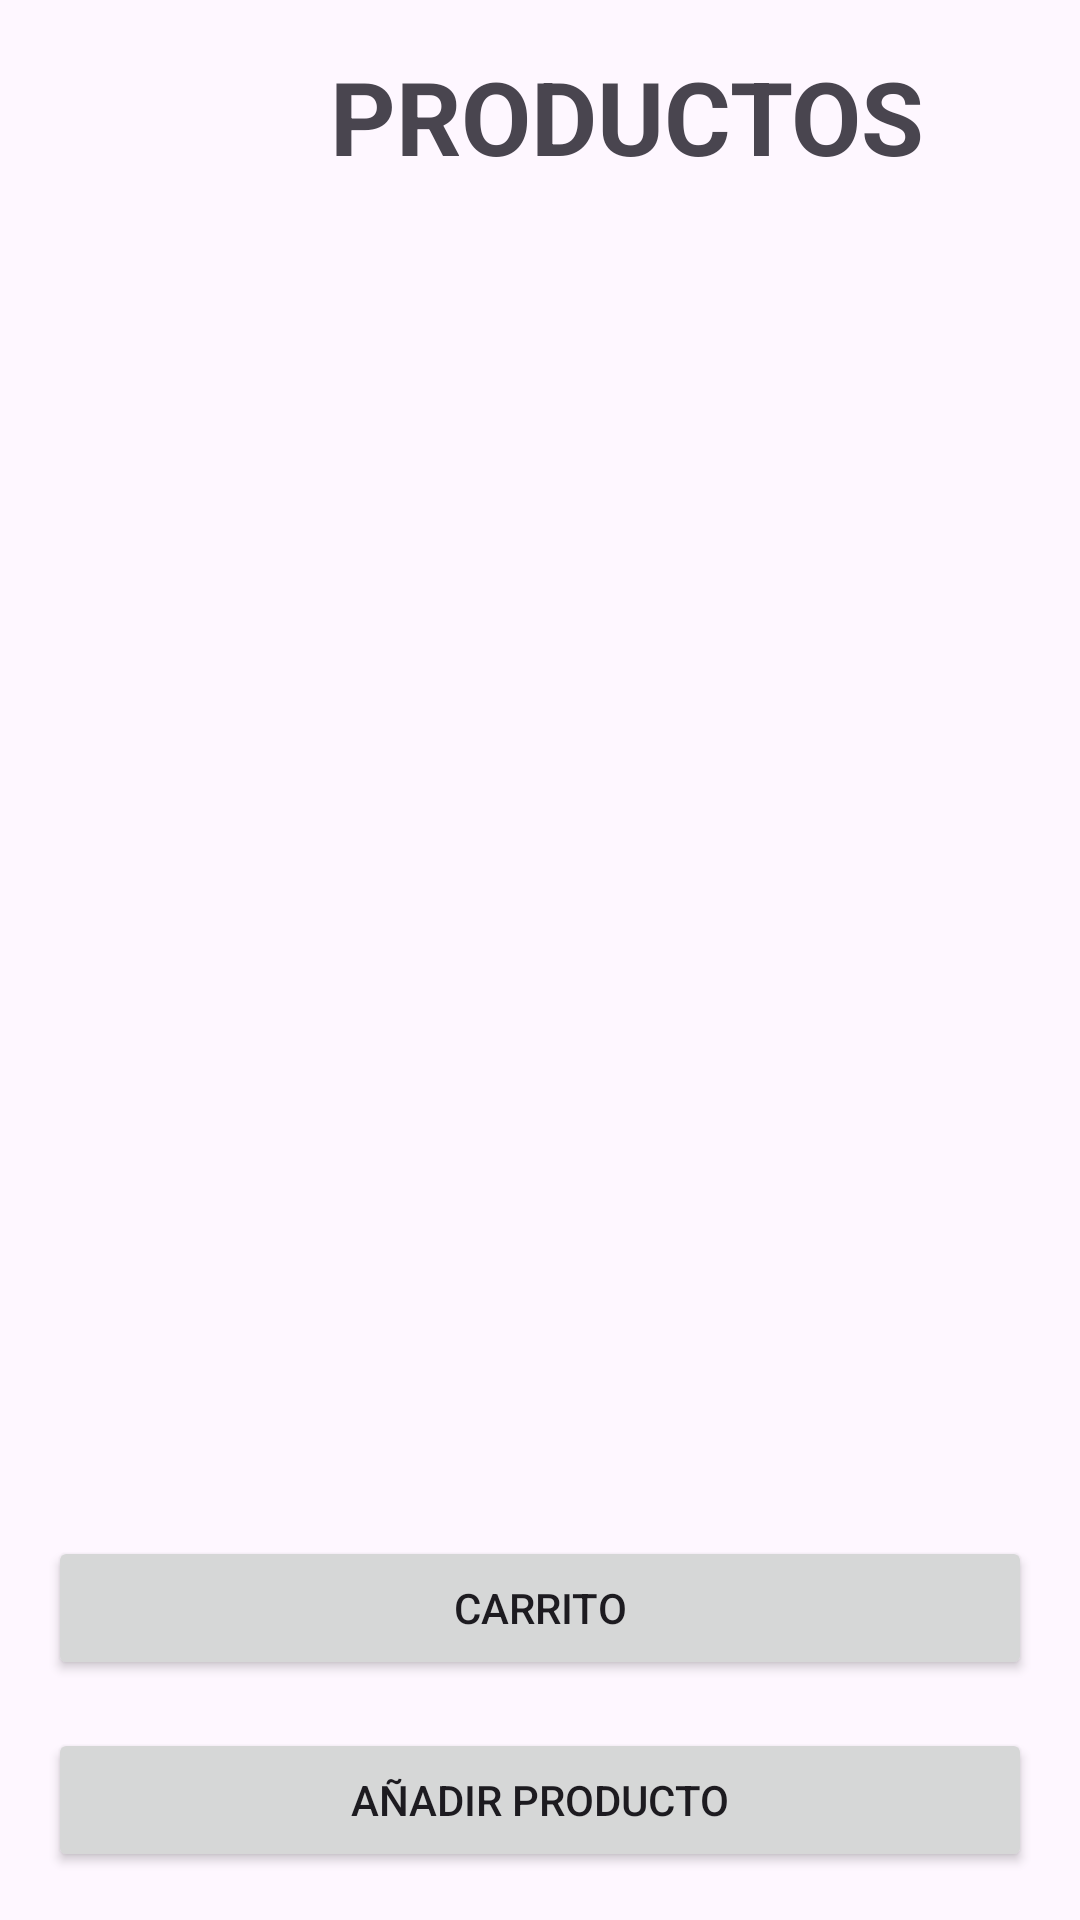

This screen was rendered from an Android layout file. Write that file and the resources it references.
<!-- AndroidManifest.xml: application theme Theme.NigerAplication -->
<!-- res/layout/activity_detalle_producto.xml -->
<?xml version="1.0" encoding="utf-8"?>
<androidx.constraintlayout.widget.ConstraintLayout
    xmlns:android="http://schemas.android.com/apk/res/android"
    xmlns:app="http://schemas.android.com/apk/res-auto"
    xmlns:tools="http://schemas.android.com/tools"
    android:layout_width="match_parent"
    android:layout_height="match_parent">

    
    <TextView
        android:id="@+id/tvTitulo"
        android:layout_width="386dp"
        android:layout_height="50dp"
        android:layout_margin="16dp"
        android:text="PRODUCTOS"
        android:textAlignment="center"
        android:textSize="34sp"
        android:textStyle="bold"
        app:layout_constraintStart_toStartOf="parent"
        app:layout_constraintTop_toTopOf="parent" />

    
    <androidx.recyclerview.widget.RecyclerView
        android:id="@+id/recyclerProductos"
        android:layout_width="0dp"
        android:layout_height="0dp"
        android:layout_marginTop="8dp"
        app:layout_constraintTop_toBottomOf="@id/tvTitulo"
        app:layout_constraintBottom_toTopOf="@id/btnAdd"
        app:layout_constraintStart_toStartOf="parent"
        app:layout_constraintEnd_toEndOf="parent"/>

    <Button
        android:id="@+id/btnAdd"
        android:layout_width="0dp"
        android:layout_height="wrap_content"
        android:text="Añadir Producto"
        android:layout_margin="16dp"
        app:layout_constraintBottom_toBottomOf="parent"
        app:layout_constraintStart_toStartOf="parent"
        app:layout_constraintEnd_toEndOf="parent"/>

    <Button
        android:id="@+id/btnAd"
        android:layout_width="0dp"
        android:layout_height="wrap_content"
        android:text="Carrito"
        android:layout_margin="16dp"
        app:layout_constraintBottom_toTopOf="@id/btnAdd"
        app:layout_constraintStart_toStartOf="parent"
        app:layout_constraintEnd_toEndOf="parent"/>


</androidx.constraintlayout.widget.ConstraintLayout>
<!-- resources referenced by this layout -->
<resources>
  <style name="Theme.NigerAplication" parent="Base.Theme.NigerAplication" />
  <style name="Base.Theme.NigerAplication" parent="Theme.Material3.DayNight.NoActionBar">
          
          
      </style>
</resources>
